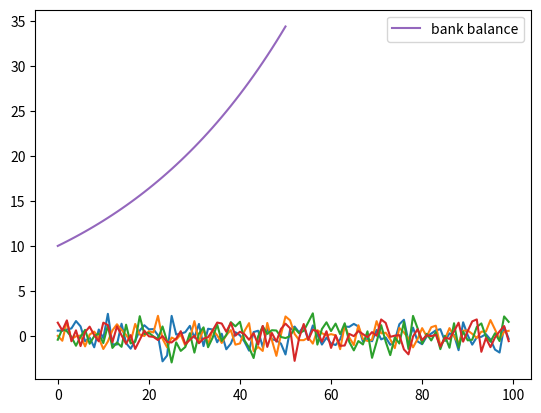

Here is the Python script that generated this plot: (Note: this script raises an exception after producing the figure.)
%matplotlib inline

import numpy as np
import matplotlib.pyplot as plt

ϵ_values = np.random.randn(100)
plt.plot(ϵ_values)
plt.show()

np.sqrt(4)

np.log(4)

import numpy

numpy.sqrt(4)

import numpy as np

np.sqrt(4)

from numpy import sqrt

sqrt(4)

ϵ_values = np.random.randn(100)
plt.plot(ϵ_values)
plt.show()

ts_length = 100
ϵ_values = []   # empty list

for i in range(ts_length):
    e = np.random.randn()
    ϵ_values.append(e)

plt.plot(ϵ_values)
plt.show()

x = [10, 'foo', False]
type(x)

x

x.append(2.5)
x

x

x.pop()

x

x[0]   # first element of x

x[1]   # second element of x

for i in range(ts_length):
    e = np.random.randn()
    ϵ_values.append(e)

animals = ['dog', 'cat', 'bird']
for animal in animals:
    print("The plural of " + animal + " is " + animal + "s")

ts_length = 100
ϵ_values = []
i = 0
while i < ts_length:
    e = np.random.randn()
    ϵ_values.append(e)
    i = i + 1
plt.plot(ϵ_values)
plt.show()

r = 0.025         # interest rate
T = 50            # end date
b = np.empty(T+1) # an empty NumPy array, to store all b_t
b[0] = 10         # initial balance

for t in range(T):
    b[t+1] = (1 + r) * b[t]

plt.plot(b, label='bank balance')
plt.legend()
plt.show()

import numpy as np
import matplotlib.pyplot as plt

for x in numbers:
    if x < 0:
        print(-1)
    else:
        print(1)

import numpy as np

α = 0.9
T = 200
x = np.empty(T+1)
x[0] = 0

for t in range(T):
    x[t+1] = α * x[t] + np.random.randn()

plt.plot(x)
plt.show()

α_values = [0.0, 0.8, 0.98]
T = 200
x = np.empty(T+1)

for α in α_values:
    x[0] = 0
    for t in range(T):
        x[t+1] = α * x[t] + np.random.randn()
    plt.plot(x, label=f'$\\alpha = {α}$')

plt.legend()
plt.show()

α = 0.9
T = 200
x = np.empty(T+1)
x[0] = 0

for t in range(T):
    x[t+1] = α * np.abs(x[t]) + np.random.randn()

plt.plot(x)
plt.show()

α = 0.9
T = 200
x = np.empty(T+1)
x[0] = 0

for t in range(T):
    if x[t] < 0:
        abs_x = - x[t]
    else:
        abs_x = x[t]
    x[t+1] = α * abs_x + np.random.randn()

plt.plot(x)
plt.show()

α = 0.9
T = 200
x = np.empty(T+1)
x[0] = 0

for t in range(T):
    abs_x = - x[t] if x[t] < 0 else x[t]
    x[t+1] = α * abs_x + np.random.randn()

plt.plot(x)
plt.show()

n = 100000

count = 0
for i in range(n):
    u, v = np.random.uniform(), np.random.uniform()
    d = np.sqrt((u - 0.5)**2 + (v - 0.5)**2)
    if d < 0.5:
        count += 1

area_estimate = count / n

print(area_estimate * 4)  # dividing by radius**2